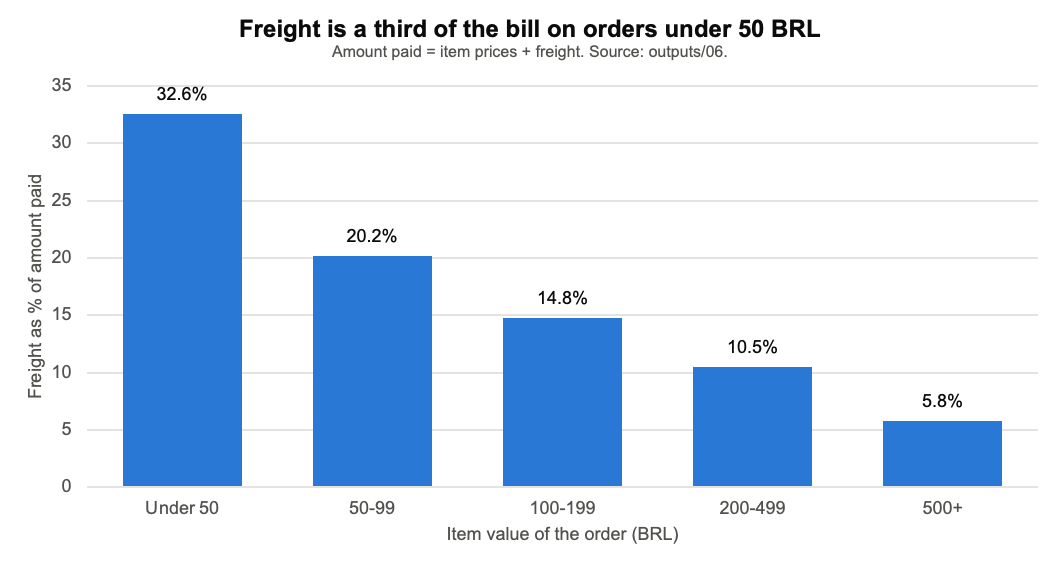

The file beside this chart, header and first rows:
band_order, item_value_band_brl, orders, share_of_orders_pct, avg_item_value_brl, avg_freight_brl, freight_share_pct, share_of_all_freight_pct
1, Under 50, 28790, 29.8, 31.84, 15.4, 32.6, 20.2
2, 50-99, 27726, 28.7, 75.45, 19.14, 20.2, 24.1
3, 100-199, 25307, 26.2, 143.7, 24.94, 14.8, 28.7
4, 200-499, 11147, 11.6, 297.9, 35.12, 10.5, 17.8
5, 500+, 3500, 3.6, 929.9, 57.57, 5.8, 9.2
6, All orders, 96470, 100.0, 137, 22.79, 14.3, 100.0
